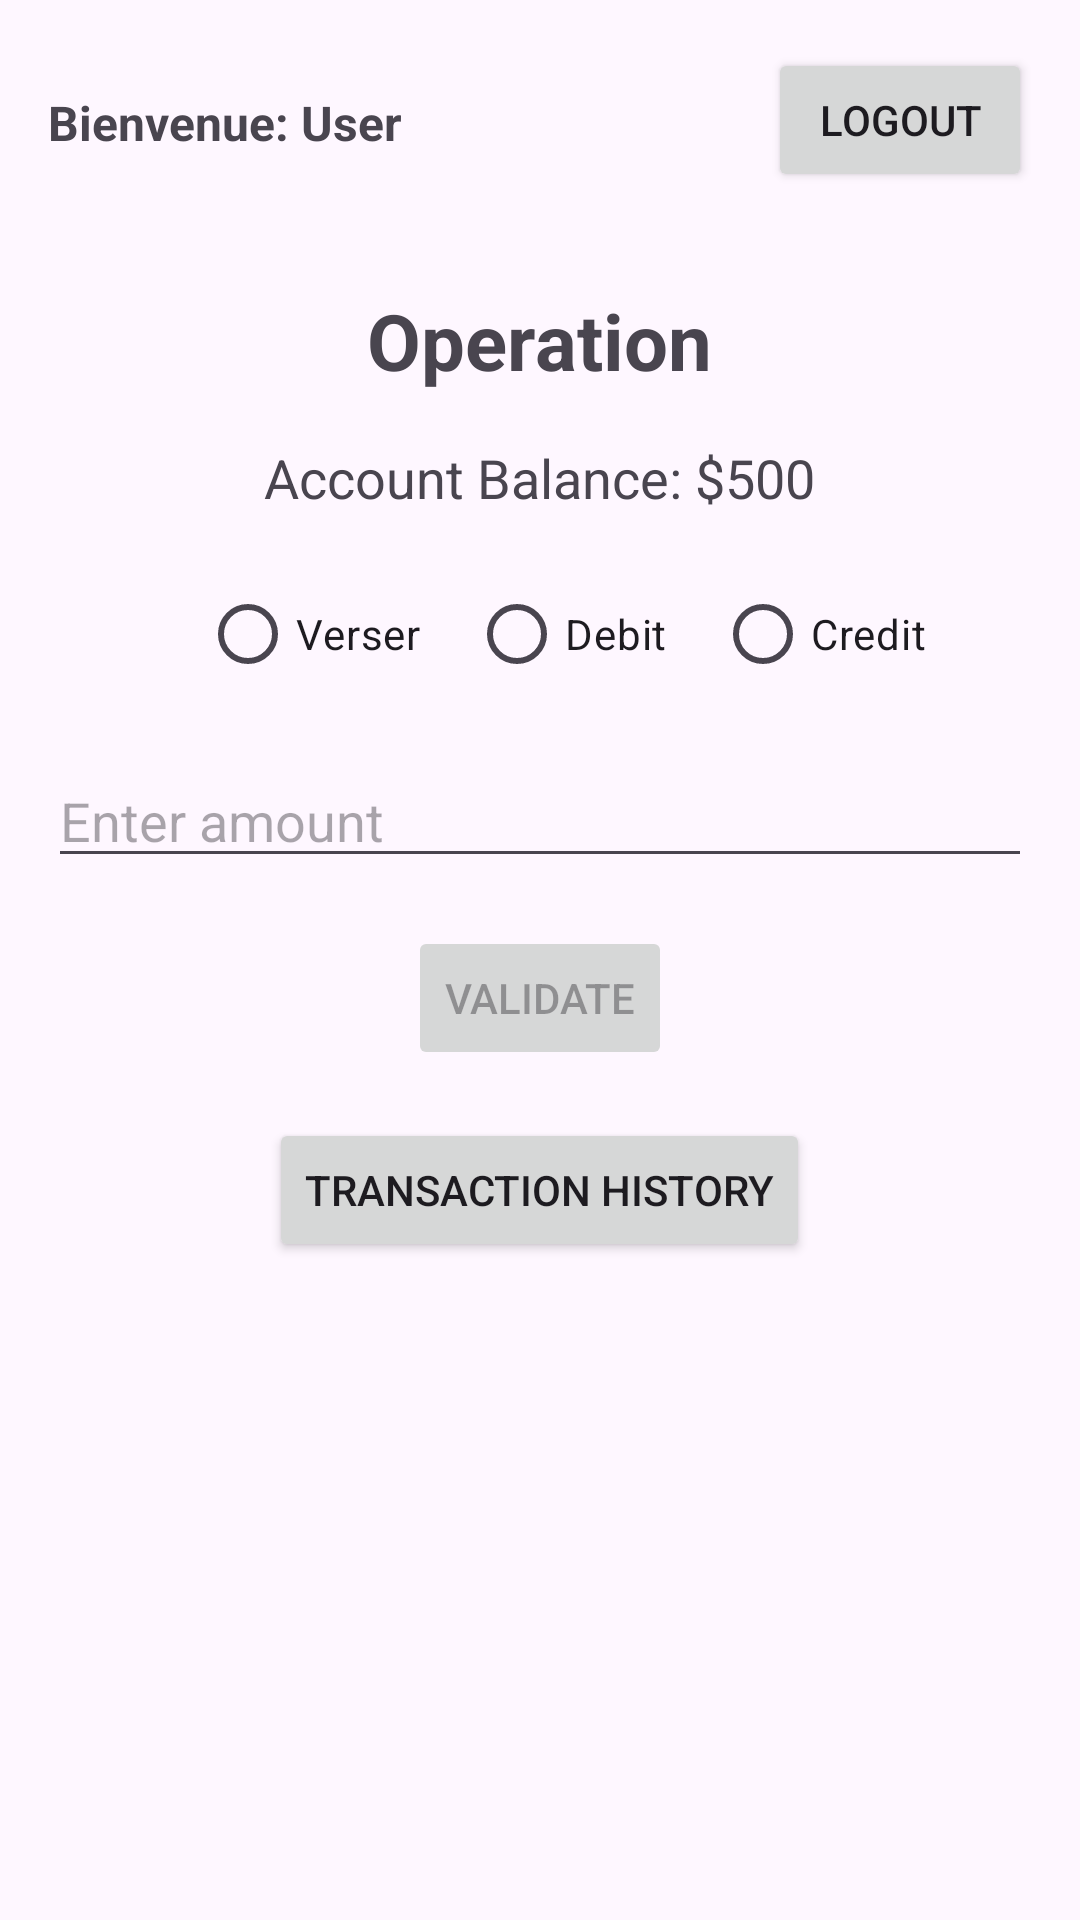

Produce the Android XML layout that renders to this screen, including the resource entries it uses.
<!-- AndroidManifest.xml: application theme Theme.BankPro -->
<!-- res/layout/activity_main.xml -->
<RelativeLayout
    xmlns:android="http://schemas.android.com/apk/res/android"
    android:layout_width="match_parent"
    android:layout_height="match_parent">

    
    <TextView
        android:id="@+id/welcome"
        android:layout_width="wrap_content"
        android:layout_height="wrap_content"
        android:layout_marginStart="16dp"
        android:layout_marginTop="30dp"
        android:text="Bienvenue: User"
        android:textSize="16sp"
        android:textStyle="bold" />

    
    <Button
        android:id="@+id/logout_button"
        android:layout_width="wrap_content"
        android:layout_height="wrap_content"
        android:text="Logout"
        android:layout_alignParentEnd="true"
        android:layout_margin="16dp"/>

    
    <TextView
        android:id="@+id/operation"
        android:layout_width="wrap_content"
        android:layout_height="wrap_content"
        android:text="Operation"
        android:layout_below="@id/logout_button"
        android:layout_centerHorizontal="true"
        android:layout_marginTop="16dp"
        android:textSize="26sp"
        android:textStyle="bold" />

    
    <TextView
        android:id="@+id/accountBalanceTextView"
        android:layout_width="wrap_content"
        android:layout_height="wrap_content"
        android:text="Account Balance: $500"
        android:layout_below="@id/operation"
        android:layout_centerHorizontal="true"
        android:layout_marginTop="16dp"
        android:textSize="18sp" />

    
    <RadioGroup
        android:id="@+id/radioGroup"
        android:layout_width="wrap_content"
        android:layout_height="wrap_content"
        android:layout_below="@id/accountBalanceTextView"
        android:layout_centerHorizontal="true"
        android:layout_marginTop="16dp"
        android:orientation="horizontal">

        <RadioButton
            android:id="@+id/verserRadioButton"
            android:layout_width="wrap_content"
            android:layout_height="wrap_content"
            android:text="Verser"
            android:layout_marginStart="16dp"/>

        <RadioButton
            android:id="@+id/debitRadioButton"
            android:layout_width="wrap_content"
            android:layout_height="wrap_content"
            android:text="Debit"
            android:layout_marginStart="16dp" />

        <RadioButton
            android:id="@+id/creditRadioButton"
            android:layout_width="wrap_content"
            android:layout_height="wrap_content"
            android:text="Credit"
            android:layout_marginStart="16dp" />
    </RadioGroup>

    
    <TextView
        android:id="@+id/selectAccount"
        android:layout_width="wrap_content"
        android:layout_height="wrap_content"
        android:text="Select Account: "
        android:layout_below="@id/radioGroup"
        android:layout_marginStart="16dp"
        android:layout_marginTop="16dp"
        android:visibility="gone"/>

    
    <Spinner
        android:id="@+id/accountSpinner"
        android:layout_width="match_parent"
        android:layout_height="wrap_content"
        android:layout_below="@id/selectAccount"
        android:layout_centerHorizontal="true"
        android:layout_marginStart="16dp"
        android:layout_marginTop="16dp"
        android:layout_marginEnd="16dp"
        android:visibility="gone" />

    
    <EditText
        android:id="@+id/transactionAmountEditText"
        android:layout_width="match_parent"
        android:layout_height="wrap_content"
        android:layout_below="@id/accountSpinner"
        android:layout_centerHorizontal="true"
        android:layout_marginStart="16dp"
        android:layout_marginTop="16dp"
        android:layout_marginEnd="16dp"
        android:inputType="numberSigned"
        android:hint="Enter amount" />

    
    <Button
        android:id="@+id/validateButton"
        android:layout_width="wrap_content"
        android:layout_height="wrap_content"
        android:text="Validate"
        android:layout_below="@id/transactionAmountEditText"
        android:layout_centerHorizontal="true"
        android:layout_marginTop="16dp"
        android:enabled="false"/>

    
    <Button
        android:id="@+id/transactionHistoryButton"
        android:layout_width="wrap_content"
        android:layout_height="wrap_content"
        android:text="Transaction History"
        android:layout_below="@id/validateButton"
        android:layout_centerHorizontal="true"
        android:layout_margin="16dp" />

</RelativeLayout>
<!-- resources referenced by this layout -->
<resources>
  <style name="Theme.BankPro" parent="Base.Theme.BankPro" />
  <style name="Base.Theme.BankPro" parent="Theme.Material3.DayNight.NoActionBar">
          
          
      </style>
</resources>
